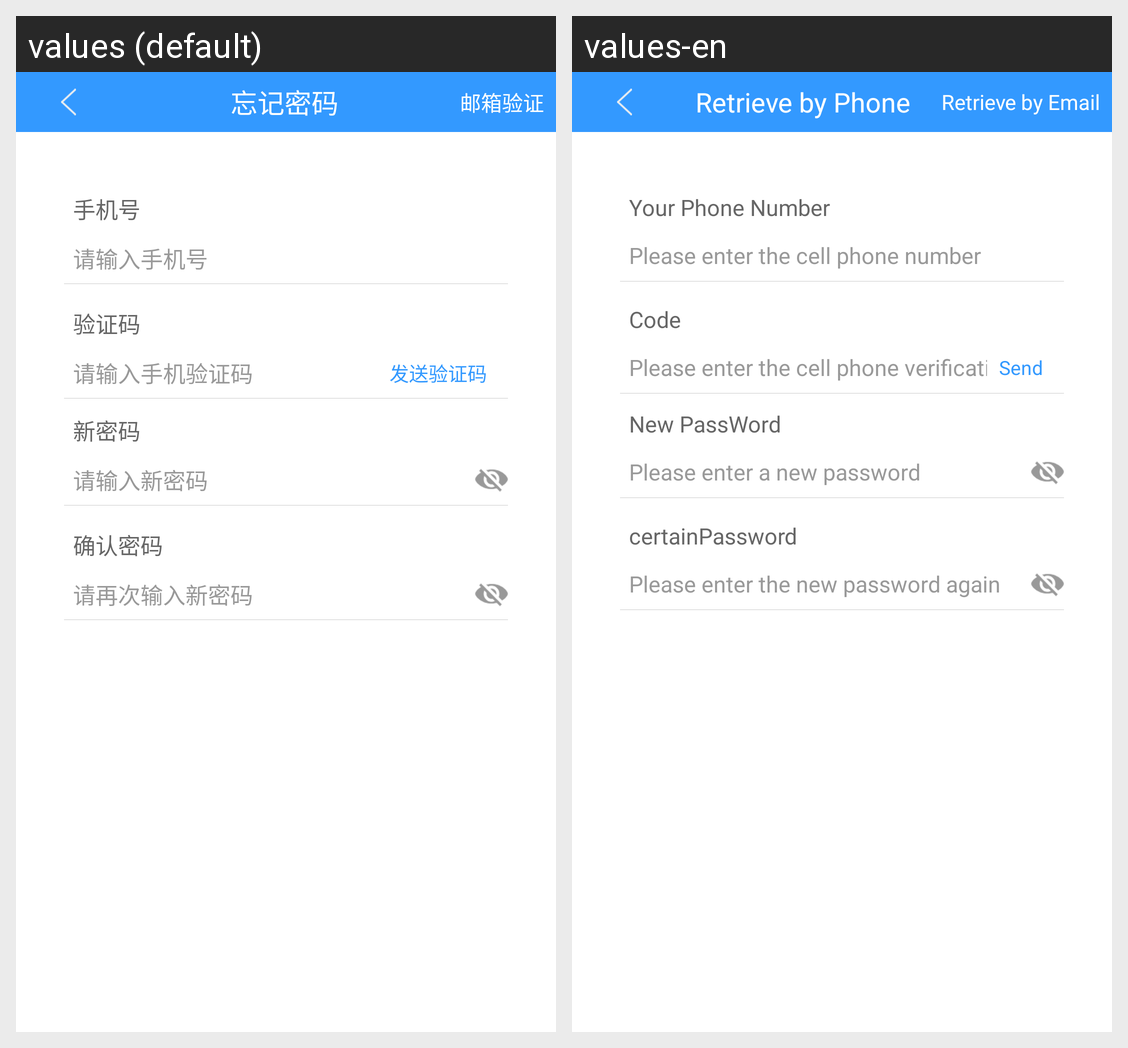

Translations of the strings shown on this Android screen, per locale in the grid:
Android screen res/layout/fragment_phone_forgot.xml rendered under 2 locales, left to right: values (default), values-en. Device: Nexus 5 (rendered at 1080×1920; each locale shown at half size, 540×960, under a caption strip naming it); theme AppTheme.
Strings drawn on this screen, with the default value and each locale's value (text and hints the layout hard-codes, and strings that could not be matched under every locale, appear in the picture but are not listed):

phone_retrieve
  values: 忘记密码
  values-en: Retrieve by Phone

email_retrieve
  values: 邮箱验证
  values-en: Retrieve by Email

username
  values: 手机号
  values-en: Your Phone Number

username_shuru
  values: 请输入手机号
  values-en: Please enter the cell phone number

code
  values: 验证码
  values-en: Code

code_shuru
  values: 请输入手机验证码
  values-en: Please enter the cell phone verification code

send_code
  values: 发送验证码
  values-en: Send

new_pwd
  values: 新密码
  values-en: New PassWord

new_pwd_shuru
  values: 请输入新密码
  values-en: Please enter a new password

certainPassword
  values: 确认密码
  values-en: certainPassword

new_pwd2_shuru
  values: 请再次输入新密码
  values-en: Please enter the new password again
